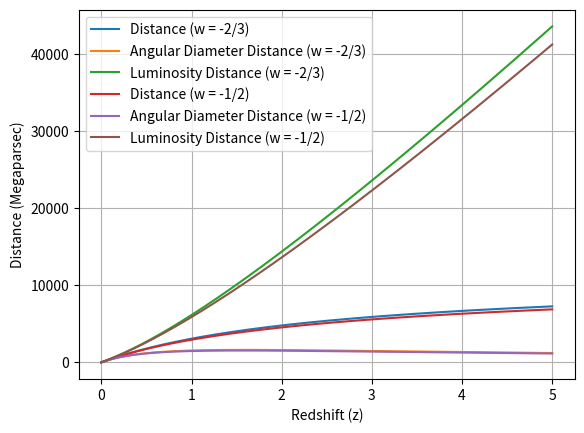

This chart was generated by the following Python code:
import numpy as np
from scipy.integrate import quad
import matplotlib.pyplot as plt

H_0 = 70/3.086e19
c = 3e8
dh = (c/H_0) / 3.086e22
th = 1/H_0

wm = 0.3
wr = 5e-5
wl = 0.7
w = -1.0
w1 = -2.0/3.0
w2 = -1.0/2.0
z = 5.0
n = 1000

h = z / (n-1)
da1 = np.zeros(n)
dl1 = np.zeros(n)
da2 = np.zeros(n)
dl2 = np.zeros(n)

def EO1(z):
    return (wm*(1+z)**3 + wr*(1+z)**4 + wl*(1+z)**(3*(1+w1)))**-0.5

def EO2(z):
    return (wm*(1+z)**3 + wr*(1+z)**4 + wl*(1+z)**(3*(1+w2)))**-0.5

def ET(z, w):
    return 1 / (1+z) * (wm*(1+z)**3 + wr*(1+z)**4 + wl*(1+z)**(3*(1+w)))**-0.5

zt = 10000
nt = 100000
ht = zt / (nt-1)

zpe = 0
tsum1 = ET(0, w1) + ET(zt, w1)
tsum2 = ET(0, w2) + ET(zt, w2)
for i in range (1,nt-1):
    zpe = i*ht
    tsum1 = tsum1 + 2 * ET(zpe, w1)
    tsum2 = tsum2 + 2 * ET(zpe, w2)
t1 = th * (ht/2 * tsum1) / (np.pi*1e16)
t2 = th * (ht/2 * tsum2) / (np.pi*1e16)

zre = 0
dpe1 = 0
dpe2 = 0
zr = []
dp1 = []
dp2 = []
dsum1 = 0
dsum2 = 0
for i in range (1,n+1):
    zr.append(zre)
    dp1.append(dh * quad(EO1, 0, zre)[0])
    dp2.append(dh * quad(EO2, 0, zre)[0])
    zre = i*h

for i in range(n):
    da1[i] = dp1[i] / (1 + zr[i])
    dl1[i] = dp1[i] * (1 + zr[i])
    da2[i] = dp2[i] / (1 + zr[i])
    dl2[i] = dp2[i] * (1 + zr[i])

print("Age of universe (w=-2/3) =",t1,"billion years")
print("Age of universe (w=-1/2) =",t2,"billion years")
plt.plot(zr,dp1,label="Distance (w = -2/3)")
plt.plot(zr,da1,label="Angular Diameter Distance (w = -2/3)")
plt.plot(zr,dl1,label="Luminosity Distance (w = -2/3)")
plt.plot(zr,dp2,label="Distance (w = -1/2)")
plt.plot(zr,da2,label="Angular Diameter Distance (w = -1/2)")
plt.plot(zr,dl2,label="Luminosity Distance (w = -1/2)")
plt.xlabel("Redshift (z)")
plt.ylabel("Distance (Megaparsec)")
plt.legend()
plt.grid()
plt.show()
